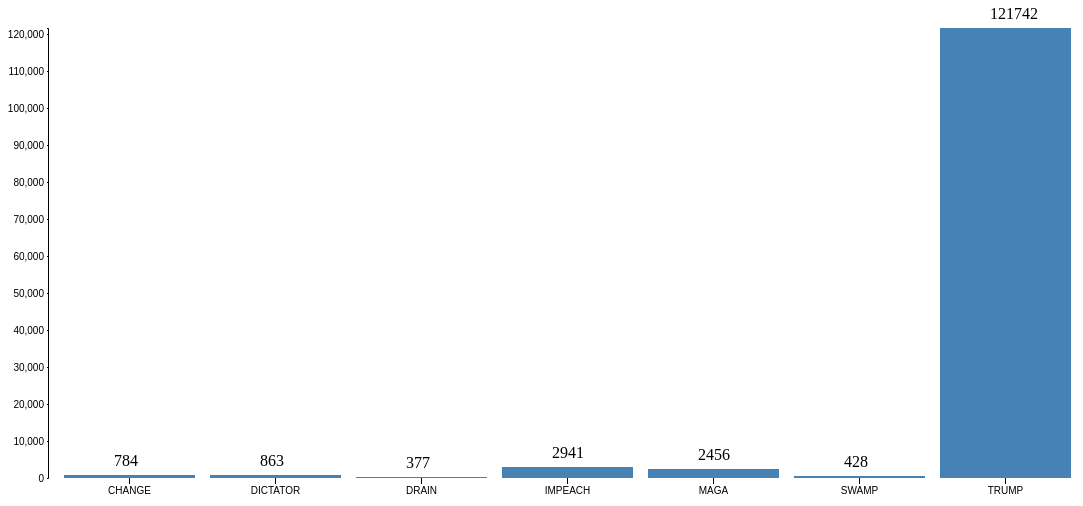
D3 v4 page, settled after 480 driven frames (8 s of simulated time); the page loaded 1 data file(s).



		var svg = d3.select("svg"),
		margin = {top: 20, right: 20, bottom: 30, left: 40},
		width = +svg.attr("width") - margin.left - margin.right,
		height = +svg.attr("height") - margin.top - margin.bottom;

		var x = d3.scaleBand().rangeRound([0, width]).padding(0.1),
		y = d3.scaleLinear().rangeRound([height, 0]);

		var g = svg.append("g")
		.attr("transform", "translate(" + margin.left + "," + margin.top + ")");

		d3.json("mydata.json", function (data){ 
			x.domain(data.map(function(d) { return d.Word; }));
			y.domain([0, d3.max(data, function(d) { return d.Value; })]);

			g.append("g")
			.attr("class", "axis axis--x")
			.attr("transform", "translate(0," + height + ")")
			.call(d3.axisBottom(x));

			g.append("g")
			.attr("class", "axis axis--y")
			.call(d3.axisLeft(y).ticks(15).tickSize(1))
			.append("text")
			.attr("transform", "rotate(-90)")
			.attr("y", 6)
			.attr("dy", "0.71em")
			.attr("text-anchor", "end")
			.text("Value");

			var bar = g.selectAll(".bar")
			.data(data)
			.enter().append("g");
			
			bar.append("rect")
			.attr("class", "bar")
			.attr("x", function(d) { return x(d.Word); })
			.attr("y", function(d) { return y(d.Value); })
			.attr("width", x.bandwidth())
			.attr("height", function(d) { return height - y(d.Value); });

			bar.append("text")
			.attr("x", function(d) { return x(d.Word) + 50; })
			.attr("y", function(d) { return y(d.Value) - 15; })
			.attr("dy", ".35em")
			.text(function(d) { return d.Value; });
		} );
	

### data: mydata.json
[
 {
  "Word": "CHANGE",
  "Value": 784
 },
 {
  "Word": "DICTATOR",
  "Value": 863
 },
 {
  "Word": "DRAIN",
  "Value": 377
 },
 {
  "Word": "IMPEACH",
  "Value": 2941
 },
 {
  "Word": "MAGA",
  "Value": 2456
 },
 {
  "Word": "SWAMP",
  "Value": 428
 },
 {
  "Word": "TRUMP",
  "Value": 121742
 }
]